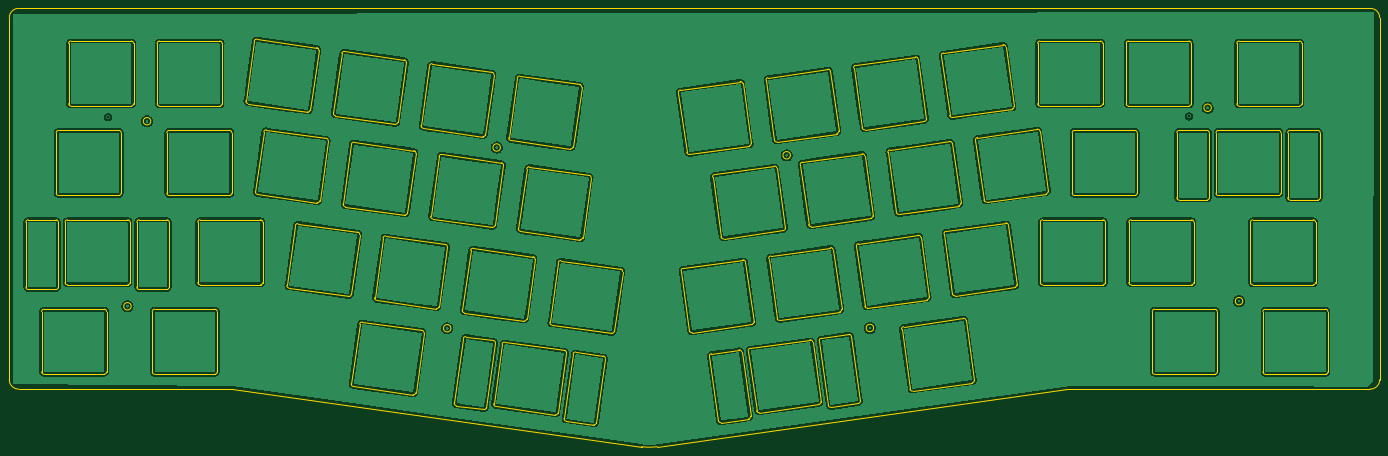
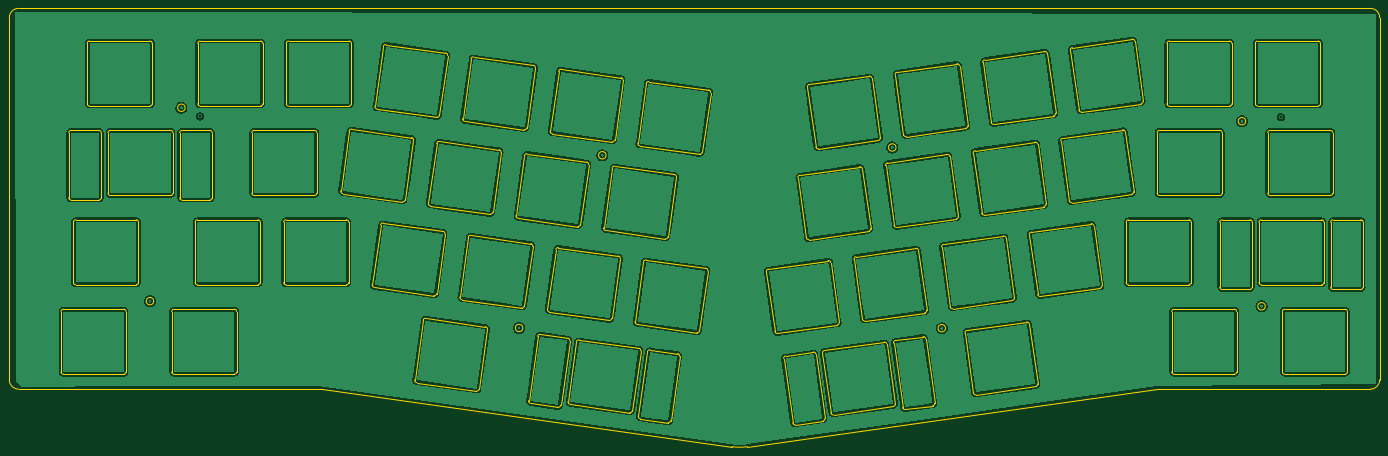
Circuit board: 11 layer files. Board 295.0 x 94.3 mm.
- bottom_copper: Plate-B_Cu.gbl (919210 bytes)
- bottom_mask: Plate-B_Mask.gbs (529 bytes)
- paste: Plate-B_Paste.gbp (524 bytes)
- bottom_silk: Plate-B_Silkscreen.gbo (532 bytes)
- outline: Plate-Edge_Cuts.gm1 (30160 bytes)
- top_copper: Plate-F_Cu.gtl (919210 bytes)
- top_mask: Plate-F_Mask.gts (529 bytes)
- paste: Plate-F_Paste.gtp (524 bytes)
- top_silk: Plate-F_Silkscreen.gto (532 bytes)
- drill: Plate-NPTH.drl (305 bytes)
- drill: Plate-PTH.drl (343 bytes)

=== bottom_copper: Plate-B_Cu.gbl (919210 bytes, source omitted) ===
=== bottom_mask: Plate-B_Mask.gbs ===
G04 #@! TF.GenerationSoftware,KiCad,Pcbnew,(5.99.0-9176-ga1730d51ff)*
G04 #@! TF.CreationDate,2021-11-19T15:25:31-06:00*
G04 #@! TF.ProjectId,Plate,506c6174-652e-46b6-9963-61645f706362,rev?*
G04 #@! TF.SameCoordinates,Original*
G04 #@! TF.FileFunction,Soldermask,Bot*
G04 #@! TF.FilePolarity,Negative*
%FSLAX46Y46*%
G04 Gerber Fmt 4.6, Leading zero omitted, Abs format (unit mm)*
G04 Created by KiCad (PCBNEW (5.99.0-9176-ga1730d51ff)) date 2021-11-19 15:25:31*
%MOMM*%
%LPD*%
G01*
G04 APERTURE LIST*
G04 APERTURE END LIST*
M02*

=== paste: Plate-B_Paste.gbp ===
G04 #@! TF.GenerationSoftware,KiCad,Pcbnew,(5.99.0-9176-ga1730d51ff)*
G04 #@! TF.CreationDate,2021-11-19T15:25:31-06:00*
G04 #@! TF.ProjectId,Plate,506c6174-652e-46b6-9963-61645f706362,rev?*
G04 #@! TF.SameCoordinates,Original*
G04 #@! TF.FileFunction,Paste,Bot*
G04 #@! TF.FilePolarity,Positive*
%FSLAX46Y46*%
G04 Gerber Fmt 4.6, Leading zero omitted, Abs format (unit mm)*
G04 Created by KiCad (PCBNEW (5.99.0-9176-ga1730d51ff)) date 2021-11-19 15:25:31*
%MOMM*%
%LPD*%
G01*
G04 APERTURE LIST*
G04 APERTURE END LIST*
M02*

=== bottom_silk: Plate-B_Silkscreen.gbo ===
G04 #@! TF.GenerationSoftware,KiCad,Pcbnew,(5.99.0-9176-ga1730d51ff)*
G04 #@! TF.CreationDate,2021-11-19T15:25:31-06:00*
G04 #@! TF.ProjectId,Plate,506c6174-652e-46b6-9963-61645f706362,rev?*
G04 #@! TF.SameCoordinates,Original*
G04 #@! TF.FileFunction,Legend,Bot*
G04 #@! TF.FilePolarity,Positive*
%FSLAX46Y46*%
G04 Gerber Fmt 4.6, Leading zero omitted, Abs format (unit mm)*
G04 Created by KiCad (PCBNEW (5.99.0-9176-ga1730d51ff)) date 2021-11-19 15:25:31*
%MOMM*%
%LPD*%
G01*
G04 APERTURE LIST*
G04 APERTURE END LIST*
%LPC*%
M02*

=== outline: Plate-Edge_Cuts.gm1 (30160 bytes, source omitted) ===
=== top_copper: Plate-F_Cu.gtl (919210 bytes, source omitted) ===
=== top_mask: Plate-F_Mask.gts ===
G04 #@! TF.GenerationSoftware,KiCad,Pcbnew,(5.99.0-9176-ga1730d51ff)*
G04 #@! TF.CreationDate,2021-11-19T15:25:31-06:00*
G04 #@! TF.ProjectId,Plate,506c6174-652e-46b6-9963-61645f706362,rev?*
G04 #@! TF.SameCoordinates,Original*
G04 #@! TF.FileFunction,Soldermask,Top*
G04 #@! TF.FilePolarity,Negative*
%FSLAX46Y46*%
G04 Gerber Fmt 4.6, Leading zero omitted, Abs format (unit mm)*
G04 Created by KiCad (PCBNEW (5.99.0-9176-ga1730d51ff)) date 2021-11-19 15:25:31*
%MOMM*%
%LPD*%
G01*
G04 APERTURE LIST*
G04 APERTURE END LIST*
M02*

=== paste: Plate-F_Paste.gtp ===
G04 #@! TF.GenerationSoftware,KiCad,Pcbnew,(5.99.0-9176-ga1730d51ff)*
G04 #@! TF.CreationDate,2021-11-19T15:25:31-06:00*
G04 #@! TF.ProjectId,Plate,506c6174-652e-46b6-9963-61645f706362,rev?*
G04 #@! TF.SameCoordinates,Original*
G04 #@! TF.FileFunction,Paste,Top*
G04 #@! TF.FilePolarity,Positive*
%FSLAX46Y46*%
G04 Gerber Fmt 4.6, Leading zero omitted, Abs format (unit mm)*
G04 Created by KiCad (PCBNEW (5.99.0-9176-ga1730d51ff)) date 2021-11-19 15:25:31*
%MOMM*%
%LPD*%
G01*
G04 APERTURE LIST*
G04 APERTURE END LIST*
M02*

=== top_silk: Plate-F_Silkscreen.gto ===
G04 #@! TF.GenerationSoftware,KiCad,Pcbnew,(5.99.0-9176-ga1730d51ff)*
G04 #@! TF.CreationDate,2021-11-19T15:25:31-06:00*
G04 #@! TF.ProjectId,Plate,506c6174-652e-46b6-9963-61645f706362,rev?*
G04 #@! TF.SameCoordinates,Original*
G04 #@! TF.FileFunction,Legend,Top*
G04 #@! TF.FilePolarity,Positive*
%FSLAX46Y46*%
G04 Gerber Fmt 4.6, Leading zero omitted, Abs format (unit mm)*
G04 Created by KiCad (PCBNEW (5.99.0-9176-ga1730d51ff)) date 2021-11-19 15:25:31*
%MOMM*%
%LPD*%
G01*
G04 APERTURE LIST*
G04 APERTURE END LIST*
%LPC*%
M02*

=== drill: Plate-NPTH.drl ===
M48
; DRILL file {KiCad (5.99.0-9176-ga1730d51ff)} date 11/19/21 15:25:35
; FORMAT={-:-/ absolute / metric / decimal}
; #@! TF.CreationDate,2021-11-19T15:25:35-06:00
; #@! TF.GenerationSoftware,Kicad,Pcbnew,(5.99.0-9176-ga1730d51ff)
; #@! TF.FileFunction,NonPlated,1,2,NPTH
FMAT,2
METRIC
%
G90
G05
T0
M30

=== drill: Plate-PTH.drl ===
M48
; DRILL file {KiCad (5.99.0-9176-ga1730d51ff)} date 11/19/21 15:25:35
; FORMAT={-:-/ absolute / metric / decimal}
; #@! TF.CreationDate,2021-11-19T15:25:35-06:00
; #@! TF.GenerationSoftware,Kicad,Pcbnew,(5.99.0-9176-ga1730d51ff)
; #@! TF.FileFunction,Plated,1,2,PTH
FMAT,2
METRIC
T1C0.400
%
G90
G05
T1
X86.96Y-125.58
X319.6Y-125.42
T0
M30

